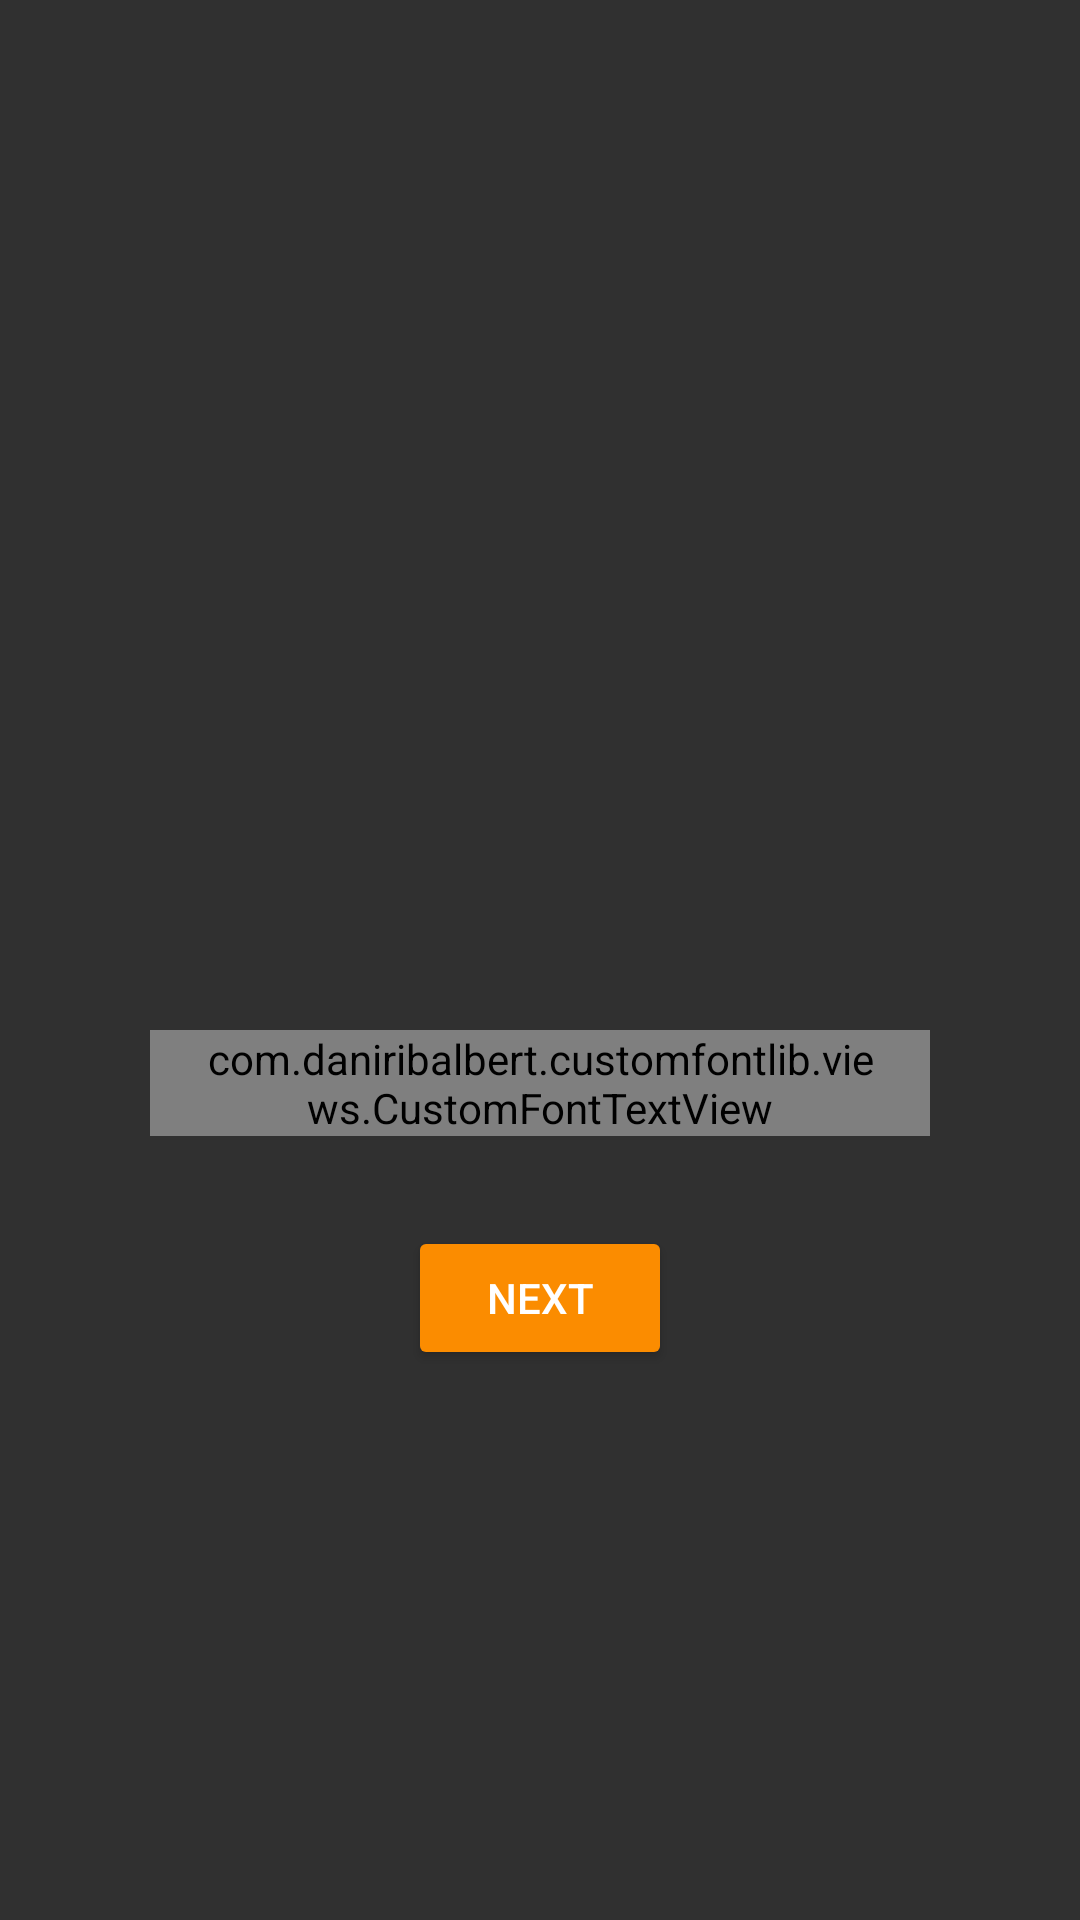

Reconstruct the res/layout file that produces this screen, plus the resources it refers to.
<!-- AndroidManifest.xml: application theme AppTheme -->
<!-- res/layout/fragment_help.xml -->
<?xml version="1.0" encoding="utf-8"?>
<RelativeLayout xmlns:android="http://schemas.android.com/apk/res/android"
    android:orientation="vertical" android:layout_width="match_parent"
    android:layout_height="match_parent"
    xmlns:app="http://schemas.android.com/apk/res-auto">

    <LinearLayout
        android:layout_marginBottom="30dp"
        android:layout_marginTop="30dp"
        android:layout_marginLeft="50dp"
        android:layout_marginRight="50dp"
        android:background="@drawable/round_bg_white"
        android:gravity="center"
        android:orientation="vertical"
        android:layout_centerInParent="true"
        android:layout_width="match_parent"
        android:layout_height="match_parent">

        <ImageView
            android:src="@drawable/ic_launcher"
            android:id="@+id/img"
            android:layout_width="120dp"
            android:layout_height="120dp"
            android:layout_marginBottom="60dp" />


        <com.daniribalbert.customfontlib.views.CustomFontTextView
            android:textColor="@color/grey_700"
            android:paddingLeft="15dp"
            android:paddingRight="15dp"
            android:gravity="center"
            android:text="Organize your files offline \nhassle free"
            android:textSize="13sp"
            app:font="Roboto-Thin"
            android:layout_width="wrap_content"
            android:layout_height="wrap_content"
            android:layout_alignParentTop="true"
            android:layout_centerHorizontal="true"
            android:layout_marginBottom="30dp"
            android:id="@+id/desc" />


        <android.support.v7.widget.AppCompatButton
            android:id="@+id/next"
            android:layout_width="wrap_content"
            android:layout_height="wrap_content"
            android:text="Next"
            android:textColor="@color/white"
            app:backgroundTint="@color/orange_600"
            android:layout_marginBottom="20dp"/>

    </LinearLayout>


</RelativeLayout>
<!-- resources referenced by this layout -->
<resources>
  <color name="grey_700">#616161</color>
  <color name="orange_600">#fb8c00</color>
  <color name="white">#fff</color>
  <style name="AppTheme" parent="Theme.AppCompat.NoActionBar">
          
          <item name="colorPrimary">@color/colorPrimary</item>
          <item name="colorPrimaryDark">@color/colorPrimaryDark</item>
          <item name="colorAccent">@color/colorAccent</item>
  
          <item name="windowActionBar">false</item>
          <item name="windowNoTitle">true</item>
          <item name="android:windowDrawsSystemBarBackgrounds" tools:targetApi="lollipop">true</item>
          <item name="android:statusBarColor" tools:targetApi="lollipop">@android:color/transparent
          </item>
          <item name="android:windowTranslucentStatus" tools:targetApi="lollipop">true</item>
  
  
      </style>
  <color name="colorPrimary">#F44336</color>
  <color name="colorPrimaryDark">#D32F2F</color>
  <color name="colorAccent">#FF5722</color>
</resources>
